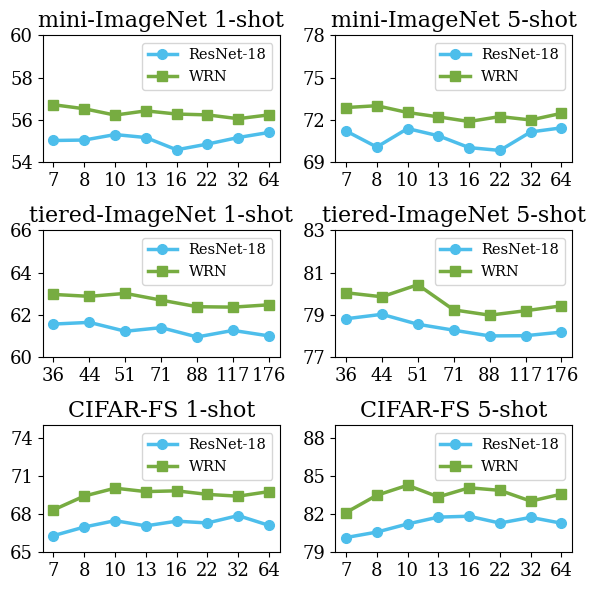

Source code (Python):
import matplotlib.pyplot as plt
import numpy as np


plt.figure(figsize=(6, 6), dpi=80)
plt.rcParams['font.family'] = 'serif'
plt.rcParams['font.serif'] = ['Times New Roman'] + plt.rcParams['font.serif']
ax1 = plt.subplot(321)
ax2 = plt.subplot(322)
ax3 = plt.subplot(323)
ax4 = plt.subplot(324)
ax5 = plt.subplot(325)
ax6 = plt.subplot(326)

linewidth = 2.5
font = 15
markers = ['o', 's', '']
colors = ['#edb03d', "#4dbeeb", "#77ac41"]
index = [0, 1, 2, 3, 4, 5, 6, 7]
index2 = [0, 1, 2, 3, 4, 5, 6]
x_mini = ["7", "8", "10", "13", "16", "22", "32", "64"]
x_tiered = ["36", "44", "51", "71", "88", "117", "176", "351"]
y_mini_res_1 = [55.03, 55.05, 55.31, 55.17, 54.59, 54.86, 55.17, 55.41]
y_mini_res_5 = [71.22, 70.08, 71.39, 70.88, 70.04, 69.84, 71.15, 71.44]
y_mini_wrn_1 = [56.72, 56.53, 56.23, 56.43, 56.28, 56.24, 56.06, 56.24]
y_mini_wrn_5 = [72.88, 73.01, 72.53, 72.22, 71.89, 72.24, 72.00, 72.47]
y_tiered_res_1 = [61.57, 61.65, 61.23, 61.40, 60.96, 61.27, 61.01]
y_tiered_res_5 = [78.82, 79.03, 78.56, 78.28, 78.01, 78.02, 78.19]
y_tiered_wrn_1 = [62.97, 62.88, 63.02, 62.70, 62.39, 62.37, 62.48]
y_tiered_wrn_5 = [80.05, 79.86, 80.43, 79.24, 78.99, 79.20, 79.43]
y_cifar_res_1 = [66.31, 66.99, 67.49, 67.08, 67.45, 67.31, 67.89, 67.12]
y_cifar_res_5 = [80.16, 80.59, 81.23, 81.77, 81.84, 81.30, 81.75, 81.29]
y_cifar_wrn_1 = [68.34, 69.43, 70.05, 69.78, 69.84, 69.56, 69.42, 69.78]
y_cifar_wrn_5 = [82.13, 83.49, 84.28, 83.36, 84.08, 83.88, 83.03, 83.58]

ax1.set_xticks(index)
ax1.set_xticklabels(x_mini)
ax2.set_xticks(index)
ax2.set_xticklabels(x_mini)
ax3.set_xticks(index)
ax3.set_xticklabels(x_tiered)
ax4.set_xticks(index)
ax4.set_xticklabels(x_tiered)
ax5.set_xticks(index)
ax5.set_xticklabels(x_mini)
ax6.set_xticks(index)
ax6.set_xticklabels(x_mini)

ax1.axis(ymin=54, ymax=60)
ax2.axis(ymin=69, ymax=76)
ax2.set_yticks(np.linspace(69, 78, 4, endpoint=True))
ax3.axis(ymin=60, ymax=66)
ax3.set_yticks(np.linspace(60, 66, 4, endpoint=True))
ax4.axis(ymin=77, ymax=83)
ax4.set_yticks(np.linspace(77, 83, 4, endpoint=True))
ax5.axis(ymin=65, ymax=75)
ax5.set_yticks(np.linspace(65, 74, 4, endpoint=True))
ax6.axis(ymin=79, ymax=89)
ax6.set_yticks(np.linspace(79, 88, 4, endpoint=True))

ax1.tick_params(labelsize=font-2)
ax2.tick_params(labelsize=font-2)
ax3.tick_params(labelsize=font-2)
ax4.tick_params(labelsize=font-2)
ax5.tick_params(labelsize=font-2)
ax6.tick_params(labelsize=font-2)

ax1.set_title("mini-ImageNet 1-shot", fontsize=font+1)
ax2.set_title("mini-ImageNet 5-shot", fontsize=font+1)
ax3.set_title("tiered-ImageNet 1-shot", fontsize=font+1)
ax4.set_title("tiered-ImageNet 5-shot", fontsize=font+1)
ax5.set_title("CIFAR-FS 1-shot", fontsize=font+1)
ax6.set_title("CIFAR-FS 5-shot", fontsize=font+1)

ax1.plot(index, y_mini_res_1, marker=markers[0], markevery=1, markersize=7, color=colors[1], linewidth=linewidth, linestyle="-", label="ResNet-18")
ax1.plot(index, y_mini_wrn_1, marker=markers[1], markevery=1, markersize=7, color=colors[2], linewidth=linewidth, linestyle="-", label="WRN")
ax1.legend(loc='upper right', fontsize=font-4.5, ncol=1)

ax2.plot(index, y_mini_res_5, marker=markers[0], markevery=1, markersize=7, color=colors[1], linewidth=linewidth, linestyle="-", label="ResNet-18")
ax2.plot(index, y_mini_wrn_5, marker=markers[1], markevery=1, markersize=7, color=colors[2], linewidth=linewidth, linestyle="-", label="WRN")
ax2.legend(loc='upper right', fontsize=font-4.5, ncol=1)

ax3.plot(index2, y_tiered_res_1, marker=markers[0], markevery=1, markersize=7, color=colors[1], linewidth=linewidth, linestyle="-", label="ResNet-18")
ax3.plot(index2, y_tiered_wrn_1, marker=markers[1], markevery=1, markersize=7, color=colors[2], linewidth=linewidth, linestyle="-", label="WRN")
ax3.legend(loc='upper right', fontsize=font-4.5, ncol=1)

ax4.plot(index2, y_tiered_res_5, marker=markers[0], markevery=1, markersize=7, color=colors[1], linewidth=linewidth, linestyle="-", label="ResNet-18")
ax4.plot(index2, y_tiered_wrn_5, marker=markers[1], markevery=1, markersize=7, color=colors[2], linewidth=linewidth, linestyle="-", label="WRN")
ax4.legend(loc='upper right', fontsize=font-4.5, ncol=1)

ax5.plot(index, y_cifar_res_1, marker=markers[0], markevery=1, markersize=7, color=colors[1], linewidth=linewidth, linestyle="-", label="ResNet-18")
ax5.plot(index, y_cifar_wrn_1, marker=markers[1], markevery=1, markersize=7, color=colors[2], linewidth=linewidth, linestyle="-", label="WRN")
ax5.legend(loc='upper right', fontsize=font-4.5, ncol=1)

ax6.plot(index, y_cifar_res_5, marker=markers[0], markevery=1, markersize=7, color=colors[1], linewidth=linewidth, linestyle="-", label="ResNet-18")
ax6.plot(index, y_cifar_wrn_5, marker=markers[1], markevery=1, markersize=7, color=colors[2], linewidth=linewidth, linestyle="-", label="WRN")
ax6.legend(loc='upper right', fontsize=font-4.5, ncol=1)

plt.tight_layout()
plt.savefig("ablation.pdf")
plt.show()